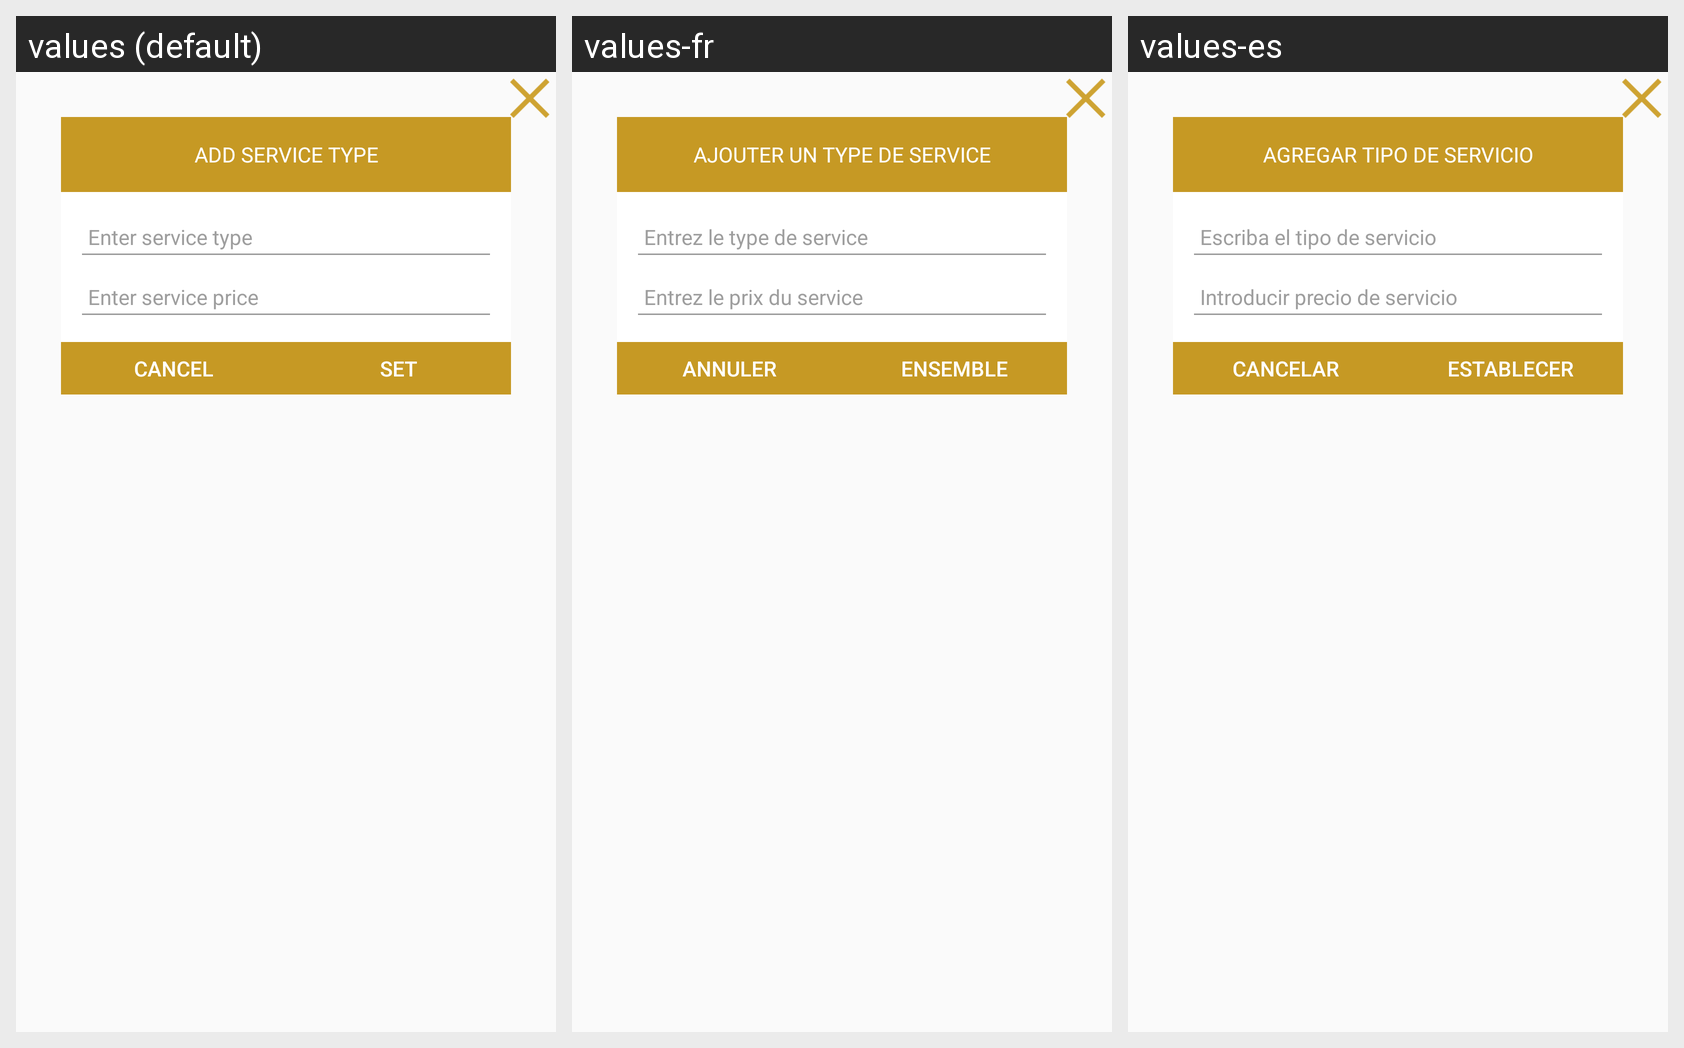

This grid shows one Android layout under several languages. Give, for every string resource on the screen, its name, the default text and each shown locale's text.
Android screen res/layout/dialog_add_sabcatogery.xml rendered under 3 locales, left to right: values (default), values-fr, values-es. Device: Nexus 5 (rendered at 1080×1920; each locale shown at half size, 540×960, under a caption strip naming it); theme AppTheme.
Strings drawn on this screen, with the default value and each locale's value (text and hints the layout hard-codes, and strings that could not be matched under every locale, appear in the picture but are not listed):

add_service_type
  values: ADD SERVICE TYPE
  values-fr: AJOUTER UN TYPE DE SERVICE
  values-es: Agregar tipo de servicio

enter_service_type
  values: Enter service type
  values-fr: Entrez le type de service
  values-es: Escriba el tipo de servicio

enter_service_price
  values: Enter service price
  values-fr: Entrez le prix du service
  values-es: Introducir precio de servicio

cancel
  values: CANCEL
  values-fr: ANNULER
  values-es: Cancelar

set
  values: Set
  values-fr: ensemble
  values-es: Establecer
